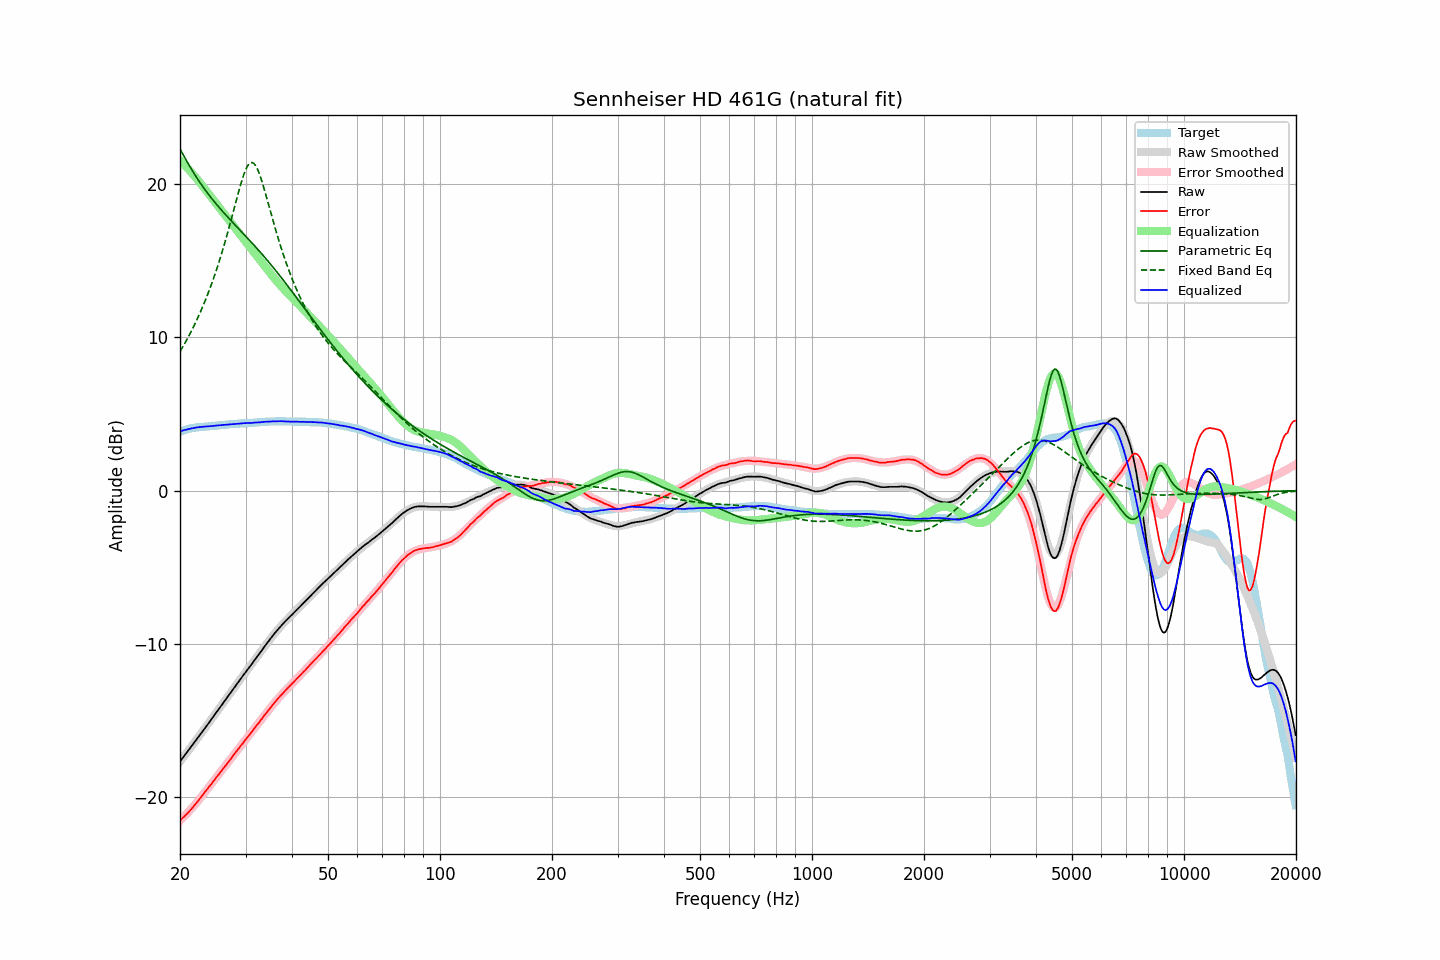

Source data for this figure (header and first rows):
frequency, raw, error, smoothed, error_smoothed, equalization, parametric_eq, fixed_band_eq, equalized_raw, equalized_smoothed, target
20.00, -17.67, -21.50, -17.66, -21.52, 21.52, 22.28, 9.06, 3.86, 3.86, 3.84
20.20, -17.53, -21.40, -17.53, -21.42, 21.42, 22.08, 9.24, 3.89, 3.89, 3.88
20.40, -17.38, -21.30, -17.39, -21.31, 21.31, 21.89, 9.42, 3.93, 3.92, 3.92
20.61, -17.25, -21.20, -17.25, -21.20, 21.20, 21.70, 9.60, 3.95, 3.95, 3.95
20.81, -17.11, -21.10, -17.11, -21.09, 21.09, 21.51, 9.79, 3.98, 3.98, 3.99
21.02, -16.98, -21.00, -16.97, -20.98, 20.98, 21.33, 9.98, 4.00, 4.00, 4.03
21.23, -16.84, -20.88, -16.83, -20.86, 20.86, 21.15, 10.18, 4.03, 4.03, 4.05
21.44, -16.69, -20.76, -16.69, -20.75, 20.75, 20.97, 10.38, 4.05, 4.05, 4.07
21.66, -16.56, -20.65, -16.55, -20.63, 20.63, 20.80, 10.59, 4.07, 4.07, 4.09
21.87, -16.41, -20.51, -16.41, -20.51, 20.51, 20.63, 10.81, 4.09, 4.09, 4.10
22.09, -16.27, -20.39, -16.27, -20.38, 20.38, 20.46, 11.02, 4.11, 4.11, 4.12
22.31, -16.13, -20.26, -16.13, -20.26, 20.26, 20.30, 11.25, 4.13, 4.13, 4.13
22.54, -15.99, -20.13, -15.99, -20.13, 20.13, 20.14, 11.48, 4.14, 4.14, 4.14
22.76, -15.84, -19.99, -15.85, -20.00, 20.00, 19.99, 11.72, 4.15, 4.15, 4.15
22.99, -15.71, -19.85, -15.70, -19.86, 19.86, 19.84, 11.96, 4.16, 4.16, 4.15
23.22, -15.56, -19.71, -15.56, -19.73, 19.73, 19.69, 12.21, 4.17, 4.17, 4.16
23.45, -15.41, -19.58, -15.42, -19.59, 19.59, 19.55, 12.47, 4.18, 4.18, 4.17
23.69, -15.28, -19.46, -15.27, -19.46, 19.46, 19.41, 12.73, 4.18, 4.18, 4.18
23.92, -15.13, -19.32, -15.13, -19.32, 19.32, 19.27, 13.01, 4.19, 4.19, 4.19
24.16, -14.98, -19.19, -14.98, -19.19, 19.19, 19.14, 13.29, 4.20, 4.20, 4.21
24.40, -14.83, -19.06, -14.84, -19.05, 19.05, 19.00, 13.57, 4.22, 4.21, 4.23
24.65, -14.70, -18.91, -14.69, -18.91, 18.91, 18.87, 13.87, 4.22, 4.22, 4.22
24.89, -14.54, -18.77, -14.55, -18.78, 18.78, 18.75, 14.18, 4.24, 4.23, 4.23
25.14, -14.40, -18.64, -14.40, -18.65, 18.65, 18.62, 14.49, 4.24, 4.24, 4.24
25.39, -14.25, -18.50, -14.26, -18.51, 18.51, 18.50, 14.81, 4.26, 4.25, 4.25
25.65, -14.12, -18.38, -14.11, -18.38, 18.38, 18.38, 15.15, 4.26, 4.26, 4.27
25.91, -13.97, -18.24, -13.97, -18.24, 18.24, 18.26, 15.49, 4.27, 4.27, 4.27
26.16, -13.82, -18.10, -13.82, -18.10, 18.10, 18.14, 15.84, 4.28, 4.28, 4.28
26.43, -13.68, -17.97, -13.68, -17.97, 17.97, 18.02, 16.20, 4.29, 4.29, 4.29
26.69, -13.54, -17.83, -13.53, -17.83, 17.83, 17.91, 16.57, 4.30, 4.30, 4.30
26.96, -13.39, -17.70, -13.39, -17.70, 17.70, 17.79, 16.95, 4.31, 4.31, 4.32
27.23, -13.25, -17.58, -13.24, -17.56, 17.56, 17.68, 17.33, 4.31, 4.32, 4.33
27.50, -13.10, -17.42, -13.10, -17.42, 17.42, 17.57, 17.73, 4.33, 4.33, 4.33
27.77, -12.95, -17.28, -12.95, -17.29, 17.29, 17.46, 18.12, 4.33, 4.34, 4.33
28.05, -12.80, -17.15, -12.81, -17.15, 17.15, 17.35, 18.52, 4.35, 4.34, 4.35
28.33, -12.66, -17.01, -12.66, -17.02, 17.02, 17.23, 18.92, 4.35, 4.35, 4.35
28.62, -12.52, -16.88, -12.52, -16.88, 16.88, 17.12, 19.31, 4.36, 4.36, 4.36
28.90, -12.37, -16.74, -12.38, -16.75, 16.75, 17.01, 19.69, 4.37, 4.37, 4.37
29.19, -12.24, -16.60, -12.23, -16.61, 16.61, 16.90, 20.05, 4.37, 4.38, 4.37
29.48, -12.08, -16.48, -12.09, -16.47, 16.47, 16.79, 20.39, 4.39, 4.38, 4.40
29.78, -11.95, -16.33, -11.95, -16.34, 16.34, 16.68, 20.69, 4.39, 4.39, 4.39
30.08, -11.81, -16.21, -11.81, -16.21, 16.21, 16.57, 20.95, 4.40, 4.40, 4.40
30.38, -11.67, -16.07, -11.67, -16.07, 16.07, 16.46, 21.15, 4.40, 4.40, 4.40
30.68, -11.53, -15.94, -11.53, -15.94, 15.94, 16.35, 21.30, 4.41, 4.41, 4.42
30.99, -11.40, -15.81, -11.39, -15.81, 15.81, 16.23, 21.38, 4.41, 4.42, 4.42
31.30, -11.26, -15.68, -11.25, -15.67, 15.67, 16.12, 21.38, 4.41, 4.42, 4.42
31.61, -11.11, -15.53, -11.10, -15.54, 15.54, 16.00, 21.32, 4.43, 4.43, 4.43
31.93, -10.97, -15.41, -10.96, -15.40, 15.40, 15.89, 21.19, 4.44, 4.44, 4.44
32.24, -10.82, -15.26, -10.82, -15.27, 15.27, 15.77, 21.00, 4.44, 4.45, 4.44
32.57, -10.69, -15.14, -10.68, -15.13, 15.13, 15.65, 20.75, 4.45, 4.45, 4.46
32.89, -10.54, -15.00, -10.54, -15.00, 15.00, 15.54, 20.46, 4.45, 4.46, 4.46
33.22, -10.39, -14.86, -10.39, -14.86, 14.86, 15.42, 20.14, 4.47, 4.47, 4.47
33.55, -10.24, -14.72, -10.25, -14.73, 14.73, 15.29, 19.80, 4.48, 4.48, 4.48
33.89, -10.11, -14.59, -10.11, -14.59, 14.59, 15.17, 19.43, 4.48, 4.48, 4.49
34.23, -9.97, -14.45, -9.97, -14.45, 14.45, 15.05, 19.06, 4.49, 4.49, 4.49
34.57, -9.83, -14.32, -9.83, -14.32, 14.32, 14.92, 18.68, 4.50, 4.49, 4.50
34.92, -9.69, -14.18, -9.69, -14.19, 14.19, 14.80, 18.30, 4.50, 4.50, 4.50
35.27, -9.56, -14.07, -9.55, -14.06, 14.06, 14.67, 17.92, 4.50, 4.51, 4.51
35.62, -9.42, -13.92, -9.42, -13.93, 13.93, 14.54, 17.55, 4.51, 4.51, 4.51
35.97, -9.28, -13.79, -9.29, -13.80, 13.80, 14.42, 17.18, 4.52, 4.51, 4.51
... 635 more rows
